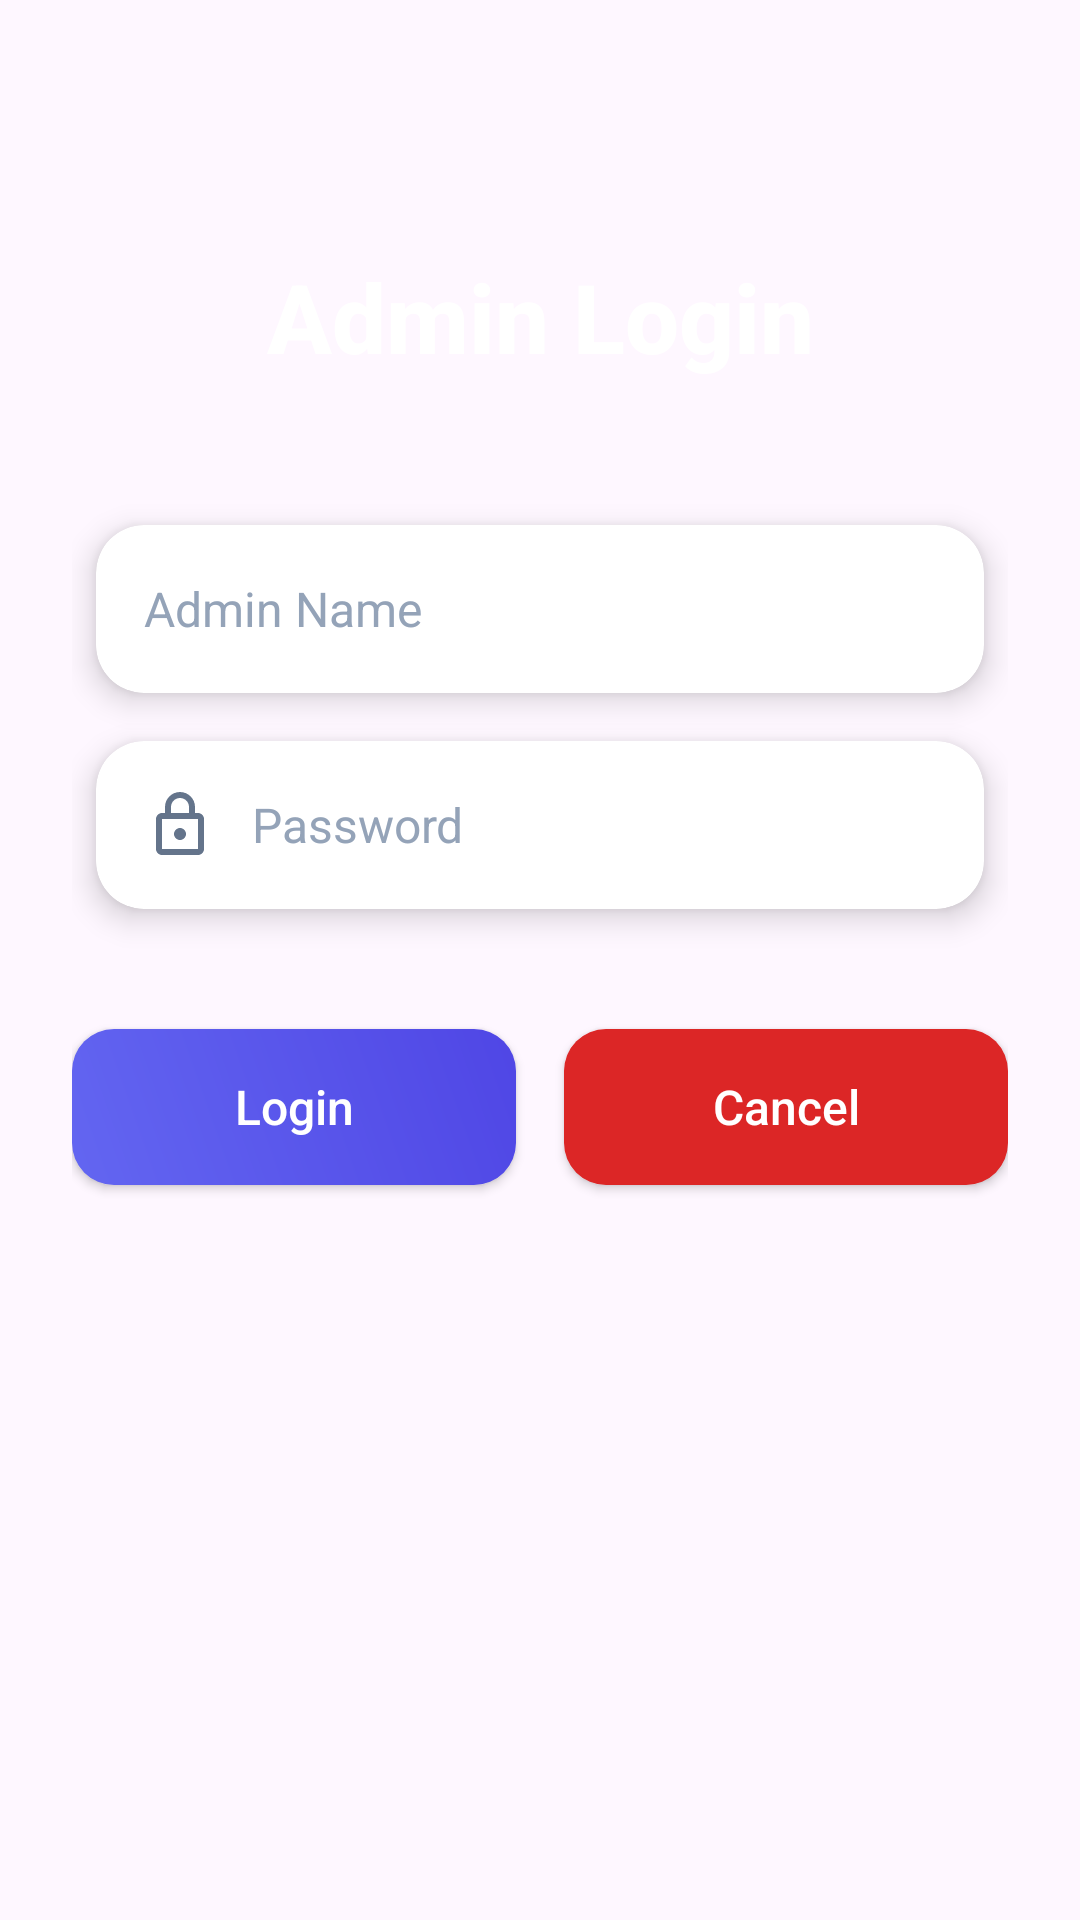

Android layout source for this screen:
<!-- AndroidManifest.xml: application theme Theme.TourAndTravelAdmin -->
<!-- res/layout/activity_login.xml -->
<?xml version="1.0" encoding="utf-8"?>
<androidx.constraintlayout.widget.ConstraintLayout xmlns:android="http://schemas.android.com/apk/res/android"
    xmlns:app="http://schemas.android.com/apk/res-auto"
    xmlns:tools="http://schemas.android.com/tools"
    android:id="@+id/main"
    android:layout_width="match_parent"
    android:layout_height="match_parent"
    android:background="@drawable/splash"
    android:padding="24dp"
    tools:context=".activities.Login">

    <TextView
        android:id="@+id/textView7"
        android:layout_width="wrap_content"
        android:layout_height="wrap_content"
        android:layout_marginTop="60dp"
        android:fontFamily="sans-serif-medium"
        android:text="Admin Login"
        android:textColor="@color/white"
        android:textSize="32sp"
        android:textStyle="bold"
        app:layout_constraintEnd_toEndOf="parent"
        app:layout_constraintStart_toStartOf="parent"
        app:layout_constraintTop_toTopOf="parent" />

    <androidx.cardview.widget.CardView
        android:id="@+id/cardView6"
        android:layout_width="0dp"
        android:layout_height="56dp"
        android:layout_marginStart="8dp"
        android:layout_marginTop="48dp"
        android:layout_marginEnd="8dp"
        app:cardBackgroundColor="#FFFFFF"
        app:cardCornerRadius="16dp"
        app:cardElevation="6dp"
        app:layout_constraintEnd_toEndOf="parent"
        app:layout_constraintStart_toStartOf="parent"
        app:layout_constraintTop_toBottomOf="@+id/textView7">

        <EditText
            android:id="@+id/adminLoginUsername"
            android:layout_width="match_parent"
            android:layout_height="match_parent"
            android:background="@android:color/transparent"
            android:drawableStart="@drawable/ic_person"
            android:drawablePadding="12dp"
            android:ems="10"
            android:hint="Admin Name"
            android:inputType="text"
            android:paddingStart="16dp"
            android:paddingEnd="16dp"
            android:textColor="#1E293B"
            android:textColorHint="#94A3B8"
            android:textSize="16sp" />
    </androidx.cardview.widget.CardView>

    <androidx.cardview.widget.CardView
        android:id="@+id/cardView7"
        android:layout_width="0dp"
        android:layout_height="56dp"
        android:layout_marginStart="8dp"
        android:layout_marginTop="16dp"
        android:layout_marginEnd="8dp"
        app:cardBackgroundColor="#FFFFFF"
        app:cardCornerRadius="16dp"
        app:cardElevation="6dp"
        app:layout_constraintEnd_toEndOf="parent"
        app:layout_constraintStart_toStartOf="parent"
        app:layout_constraintTop_toBottomOf="@+id/cardView6">

        <EditText
            android:id="@+id/adminLoginPassword"
            android:layout_width="match_parent"
            android:layout_height="match_parent"
            android:background="@android:color/transparent"
            android:drawableStart="@drawable/ic_lock"
            android:drawablePadding="12dp"
            android:ems="10"
            android:hint="Password"
            android:inputType="textPassword"
            android:paddingStart="16dp"
            android:paddingEnd="16dp"
            android:textColor="#1E293B"
            android:textColorHint="#94A3B8"
            android:textSize="16sp" />
    </androidx.cardview.widget.CardView>

    <androidx.appcompat.widget.AppCompatButton
        android:id="@+id/adminLoginBtn"
        android:layout_width="0dp"
        android:layout_height="52dp"
        android:layout_marginTop="40dp"
        android:layout_marginEnd="8dp"
        android:background="@drawable/bg_primary_button"
        android:elevation="4dp"
        android:fontFamily="sans-serif-medium"
        android:text="Login"
        android:textAllCaps="false"
        android:textColor="@color/white"
        android:textSize="16sp"
        app:layout_constraintEnd_toStartOf="@+id/adminCancelBtn"
        app:layout_constraintHorizontal_bias="0.5"
        app:layout_constraintStart_toStartOf="parent"
        app:layout_constraintTop_toBottomOf="@+id/cardView7" />

    <androidx.appcompat.widget.AppCompatButton
        android:id="@+id/adminCancelBtn"
        android:layout_width="0dp"
        android:layout_height="52dp"
        android:layout_marginStart="8dp"
        android:layout_marginTop="40dp"
        android:background="@drawable/bg_cancel_button"
        android:elevation="4dp"
        android:fontFamily="sans-serif-medium"
        android:text="Cancel"
        android:textAllCaps="false"
        android:textColor="@color/white"
        android:textSize="16sp"
        app:layout_constraintEnd_toEndOf="parent"
        app:layout_constraintHorizontal_bias="0.5"
        app:layout_constraintStart_toEndOf="@+id/adminLoginBtn"
        app:layout_constraintTop_toBottomOf="@+id/cardView7" />

    <TextView
        android:id="@+id/regPageLink"
        android:layout_width="wrap_content"
        android:layout_height="wrap_content"
        android:fontFamily="sans-serif-medium"
        android:padding="12dp"
        android:textColor="@color/white"
        android:textSize="15sp"
        app:layout_constraintBottom_toBottomOf="parent"
        app:layout_constraintEnd_toEndOf="parent"
        app:layout_constraintStart_toStartOf="parent"
        app:layout_constraintTop_toBottomOf="@+id/adminLoginBtn" />

</androidx.constraintlayout.widget.ConstraintLayout>
<!-- resources referenced by this layout -->
<resources>
  <!-- drawable bg_cancel_button (drawable) -->
  <?xml version="1.0" encoding="utf-8"?>
  <ripple xmlns:android="http://schemas.android.com/apk/res/android"
      android:color="#33FFFFFF">
      <item>
          <shape android:shape="rectangle">
              <solid android:color="#DC2626" />
              <corners android:radius="14dp" />
          </shape>
      </item>
  </ripple>
  <!-- drawable bg_primary_button (drawable) -->
  <?xml version="1.0" encoding="utf-8"?>
  <ripple xmlns:android="http://schemas.android.com/apk/res/android"
      android:color="#33FFFFFF">
      <item>
          <shape android:shape="rectangle">
              <gradient
                  android:angle="45"
                  android:endColor="#4F46E5"
                  android:startColor="#6366F1" />
              <corners android:radius="14dp" />
          </shape>
      </item>
  </ripple>
  <!-- drawable ic_lock (drawable) -->
  <vector xmlns:android="http://schemas.android.com/apk/res/android"
      android:width="24dp"
      android:height="24dp"
      android:viewportWidth="24"
      android:viewportHeight="24">
      <path
          android:fillColor="#64748B"
          android:pathData="M18,8h-1V6c0,-2.76 -2.24,-5 -5,-5S7,3.24 7,6v2H6c-1.1,0 -2,0.9 -2,2v10c0,1.1 0.9,2 2,2h12c1.1,0 2,-0.9 2,-2V10c0,-1.1 -0.9,-2 -2,-2zM9,6c0,-1.66 1.34,-3 3,-3s3,1.34 3,3v2H9V6zm9,14H6V10h12v10zm-6,-3c1.1,0 2,-0.9 2,-2s-0.9,-2 -2,-2 -2,0.9 -2,2 0.9,2 2,2z"/>
  </vector>
  <style name="Theme.TourAndTravelAdmin" parent="Base.Theme.TourAndTravelAdmin" />
  <style name="Base.Theme.TourAndTravelAdmin" parent="Theme.Material3.DayNight.NoActionBar">
          
          
      </style>
  <!-- not gathered from this repository: default colours our renderer supplied (Android Studio template values) -->
  <color name="white">#FFFFFFFF</color>
</resources>
